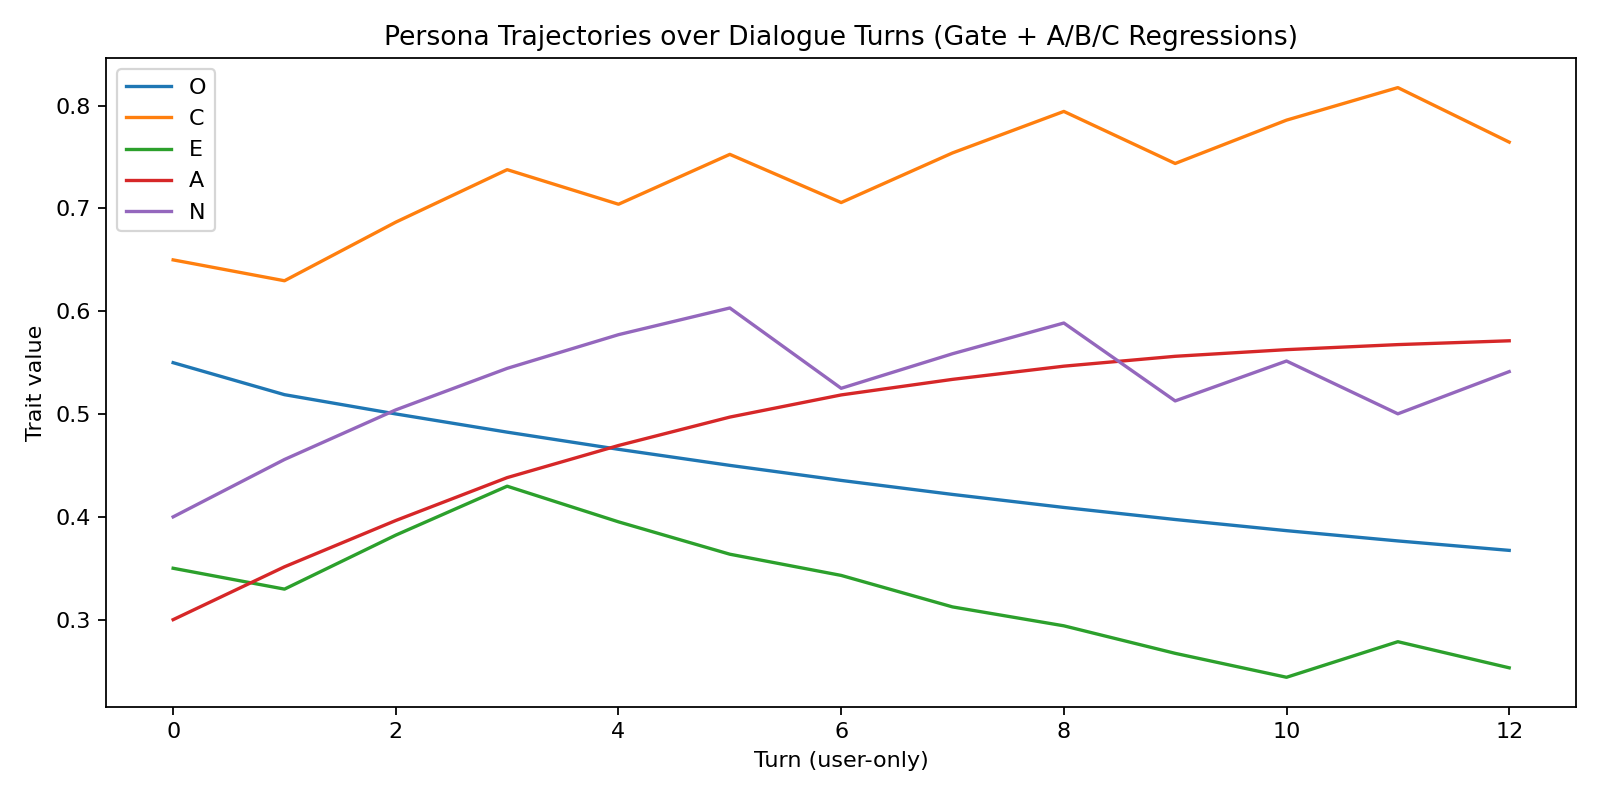

The data file committed next to this chart (first rows):
t, utterance, P_O, alpha_O, decay_O, m_signed_O, dir_O, m_norm_O, target_O, P_C, alpha_C, decay_C, m_signed_C, dir_C, m_norm_C, target_C, P_E, alpha_E, decay_E, m_signed_E, dir_E, m_norm_E, target_E, P_A
1, Deadlines freak me out… I’m tense and ov…, 0.5189, 0.3067, 0.8, -0.3833, -1, 0.3833, 0.448, 0.6297, 0.2, 0.8, -0.25, -1, 0.25, 0.548, 0.3297, 0.2, 0.8, -0.25, -1, 0.25, 0.248, 0.3514
2, Let’s slow down—box breathing for 1 minu…, 0.5001, 0.2, 0.8, -0.25, -1, 0.25, 0.4239, 0.6867, 0.55, 0.8, 0.75, 1, 0.75, 0.7337, 0.3822, 0.5067, 0.8, 0.6333, 1, 0.6333, 0.4337, 0.3965
3, Feeling calmer. I’ll do a 25-minute focu…, 0.4824, 0.2, 0.8, -0.25, -1, 0.25, 0.4098, 0.7378, 0.55, 0.8, 0.75, 1, 0.75, 0.7803, 0.4298, 0.5067, 0.8, 0.6333, 1, 0.6333, 0.477, 0.4382
4, Heart racing again—too many unknowns. 焦虑…, 0.4657, 0.2, 0.8, -0.25, -1, 0.25, 0.3969, 0.7041, 0.2933, 0.8, -0.3667, -1, 0.3667, 0.624, 0.3951, 0.3067, 0.8, -0.3833, -1, 0.3833, 0.3175, 0.4694
5, Tea break + soft music, 5 minutes. 放松 小歇, 0.4501, 0.2, 0.8, -0.25, -1, 0.25, 0.385, 0.7527, 0.55, 0.8, 0.75, 1, 0.75, 0.7933, 0.3637, 0.2933, 0.8, -0.3667, -1, 0.3667, 0.2881, 0.4971
6, Back to work—finish the KPI table first., 0.4355, 0.2, 0.8, -0.25, -1, 0.25, 0.3741, 0.7058, 0.4, 0.8, -0.5, -1, 0.5, 0.6362, 0.343, 0.2, 0.8, -0.25, -1, 0.25, 0.2603, 0.5186
7, Mind spiral: what if we miss the review?…, 0.4218, 0.2, 0.8, -0.25, -1, 0.25, 0.3641, 0.7541, 0.55, 0.8, 0.75, 1, 0.75, 0.7945, 0.3124, 0.3067, 0.8, -0.3833, -1, 0.3833, 0.2425, 0.5338
8, Stretch shoulders + 10 deep breaths. 放松 …, 0.4092, 0.2, 0.8, -0.25, -1, 0.25, 0.355, 0.7944, 0.55, 0.8, 0.75, 1, 0.75, 0.8288, 0.294, 0.2, 0.8, -0.25, -1, 0.25, 0.219, 0.5466
9, Okay—focus on two concrete examples., 0.3974, 0.2, 0.8, -0.25, -1, 0.25, 0.3467, 0.7438, 0.4, 0.8, -0.5, -1, 0.5, 0.669, 0.2672, 0.3067, 0.8, -0.3833, -1, 0.3833, 0.2053, 0.5562
10, Inbox pinged—now I’m jittery again. 焦虑 干…, 0.3866, 0.2, 0.8, -0.25, -1, 0.25, 0.3391, 0.786, 0.55, 0.8, 0.75, 1, 0.75, 0.8217, 0.2439, 0.2933, 0.8, -0.3667, -1, 0.3667, 0.186, 0.5627
11, Short walk to reset—3 minutes., 0.3766, 0.2, 0.8, -0.25, -1, 0.25, 0.3323, 0.8176, 0.5059, 0.8, 0.6324, 1, 0.6324, 0.8502, 0.2786, 0.2923, 0.8, 0.3654, 1, 0.3654, 0.3611, 0.5676
12, Ready—code the parser function next., 0.3674, 0.2, 0.8, -0.25, -1, 0.25, 0.326, 0.7646, 0.4, 0.8, -0.5, -1, 0.5, 0.6865, 0.2531, 0.3067, 0.8, -0.3833, -1, 0.3833, 0.1941, 0.5713
